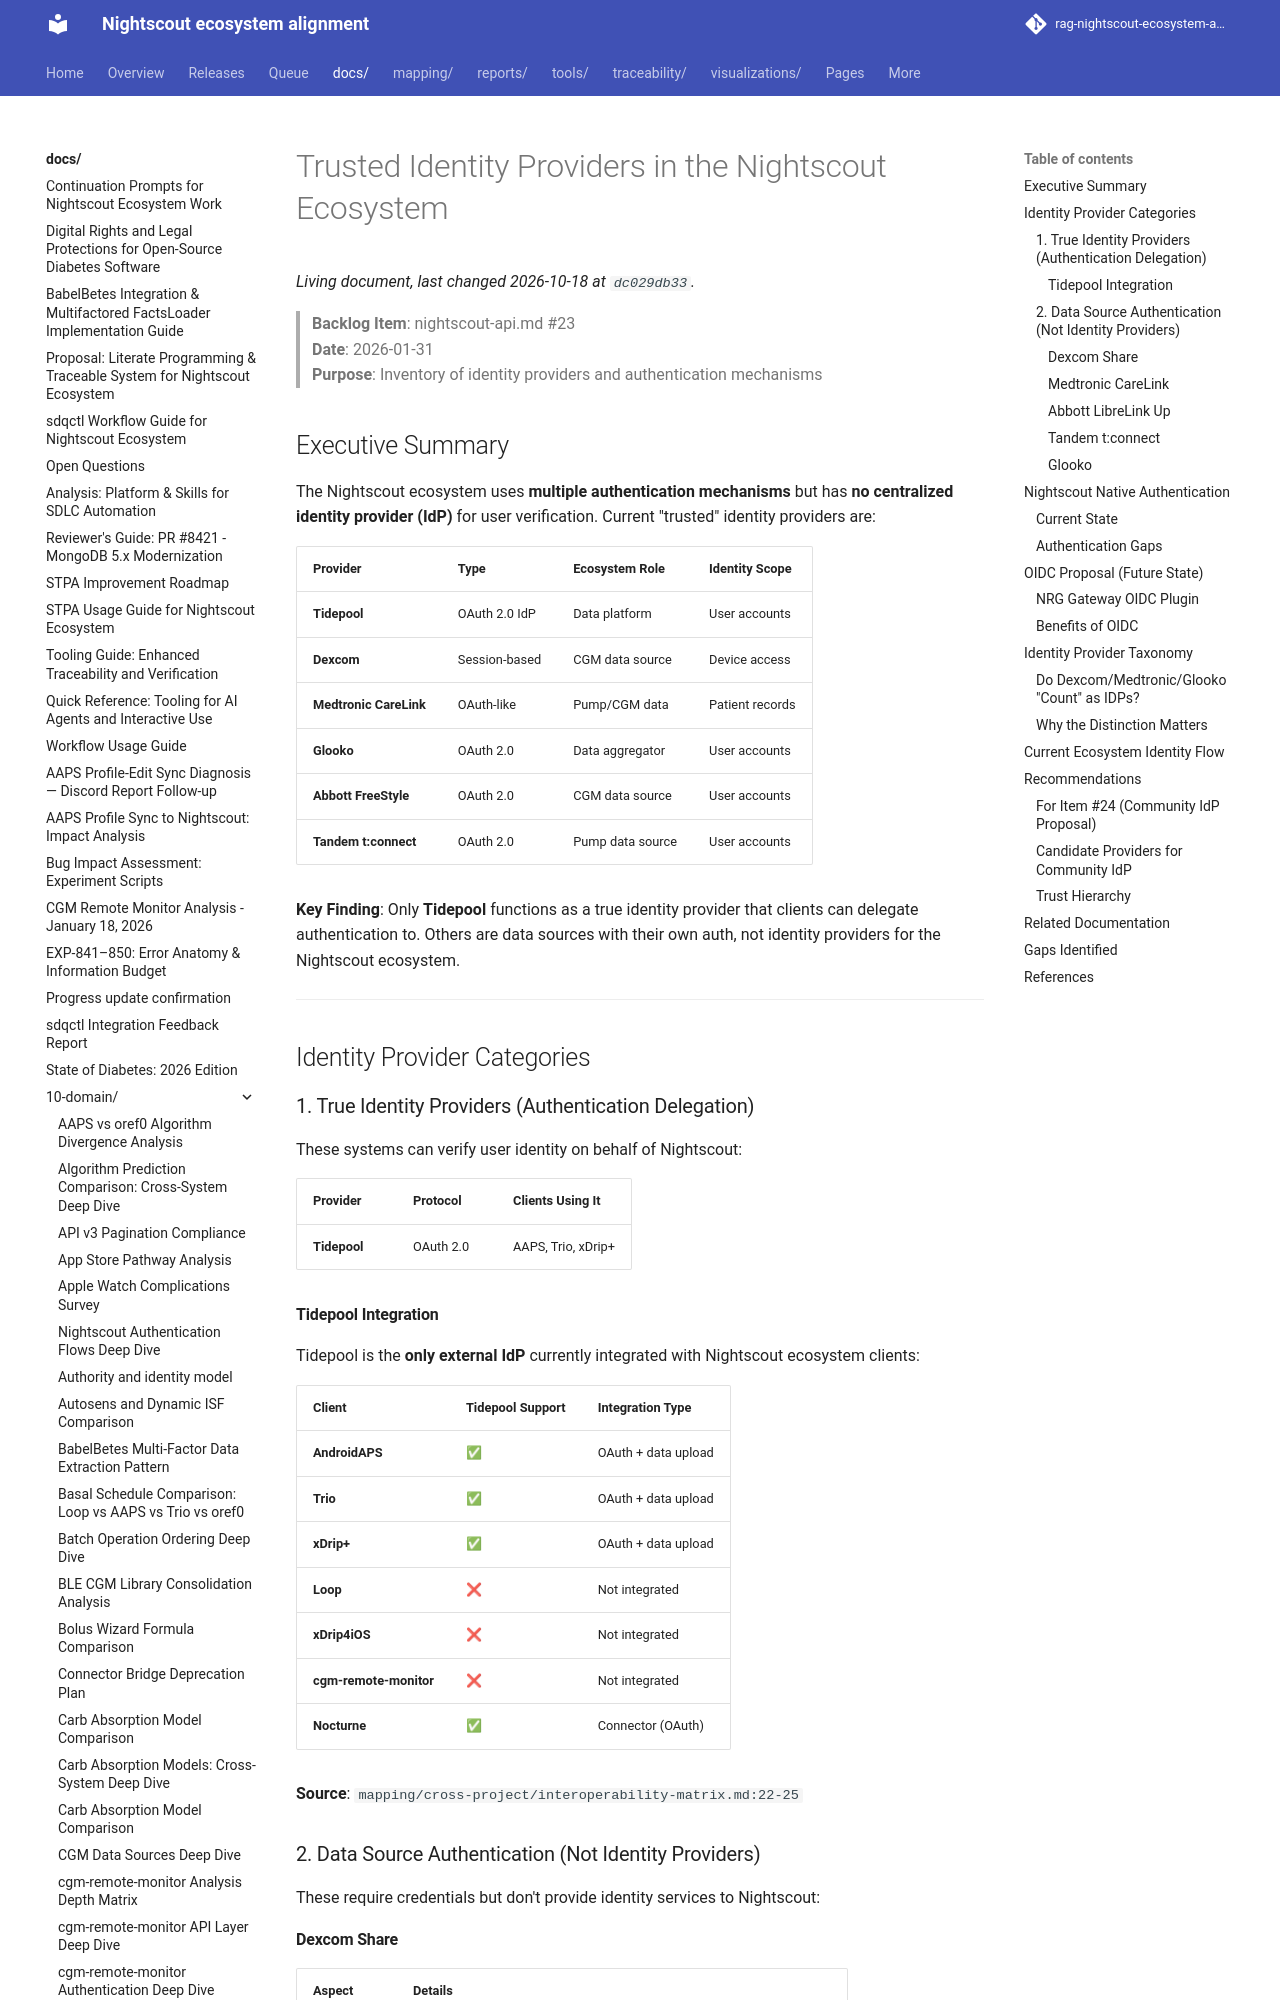

repository: bewest/rag-nightscout-ecosystem-alignment · page: docs/10-domain/trusted-identity-providers.html · generator: mkdocs

# Trusted Identity Providers in the Nightscout Ecosystem

> **Backlog Item**: nightscout-api.md #23  
> **Date**: 2026-01-31  
> **Purpose**: Inventory of identity providers and authentication mechanisms

## Executive Summary

The Nightscout ecosystem uses **multiple authentication mechanisms** but has **no centralized identity provider (IdP)** for user verification. Current "trusted" identity providers are:

| Provider | Type | Ecosystem Role | Identity Scope |
|----------|------|----------------|----------------|
| **Tidepool** | OAuth 2.0 IdP | Data platform | User accounts |
| **Dexcom** | Session-based | CGM data source | Device access |
| **Medtronic CareLink** | OAuth-like | Pump/CGM data | Patient records |
| **Glooko** | OAuth 2.0 | Data aggregator | User accounts |
| **Abbott FreeStyle** | OAuth 2.0 | CGM data source | User accounts |
| **Tandem t:connect** | OAuth 2.0 | Pump data source | User accounts |

**Key Finding**: Only **Tidepool** functions as a true identity provider that clients can delegate authentication to. Others are data sources with their own auth, not identity providers for the Nightscout ecosystem.

---

## Identity Provider Categories

### 1. True Identity Providers (Authentication Delegation)

These systems can verify user identity on behalf of Nightscout:

| Provider | Protocol | Clients Using It |
|----------|----------|------------------|
| **Tidepool** | OAuth 2.0 | AAPS, Trio, xDrip+ |

#### Tidepool Integration

Tidepool is the **only external IdP** currently integrated with Nightscout ecosystem clients:

| Client | Tidepool Support | Integration Type |
|--------|------------------|------------------|
| **AndroidAPS** | ✅ | OAuth + data upload |
| **Trio** | ✅ | OAuth + data upload |
| **xDrip+** | ✅ | OAuth + data upload |
| **Loop** | ❌ | Not integrated |
| **xDrip4iOS** | ❌ | Not integrated |
| **cgm-remote-monitor** | ❌ | Not integrated |
| **Nocturne** | ✅ | Connector (OAuth) |

**Source**: `mapping/cross-project/interoperability-matrix.md:22-25`

### 2. Data Source Authentication (Not Identity Providers)

These require credentials but don't provide identity services to Nightscout:
